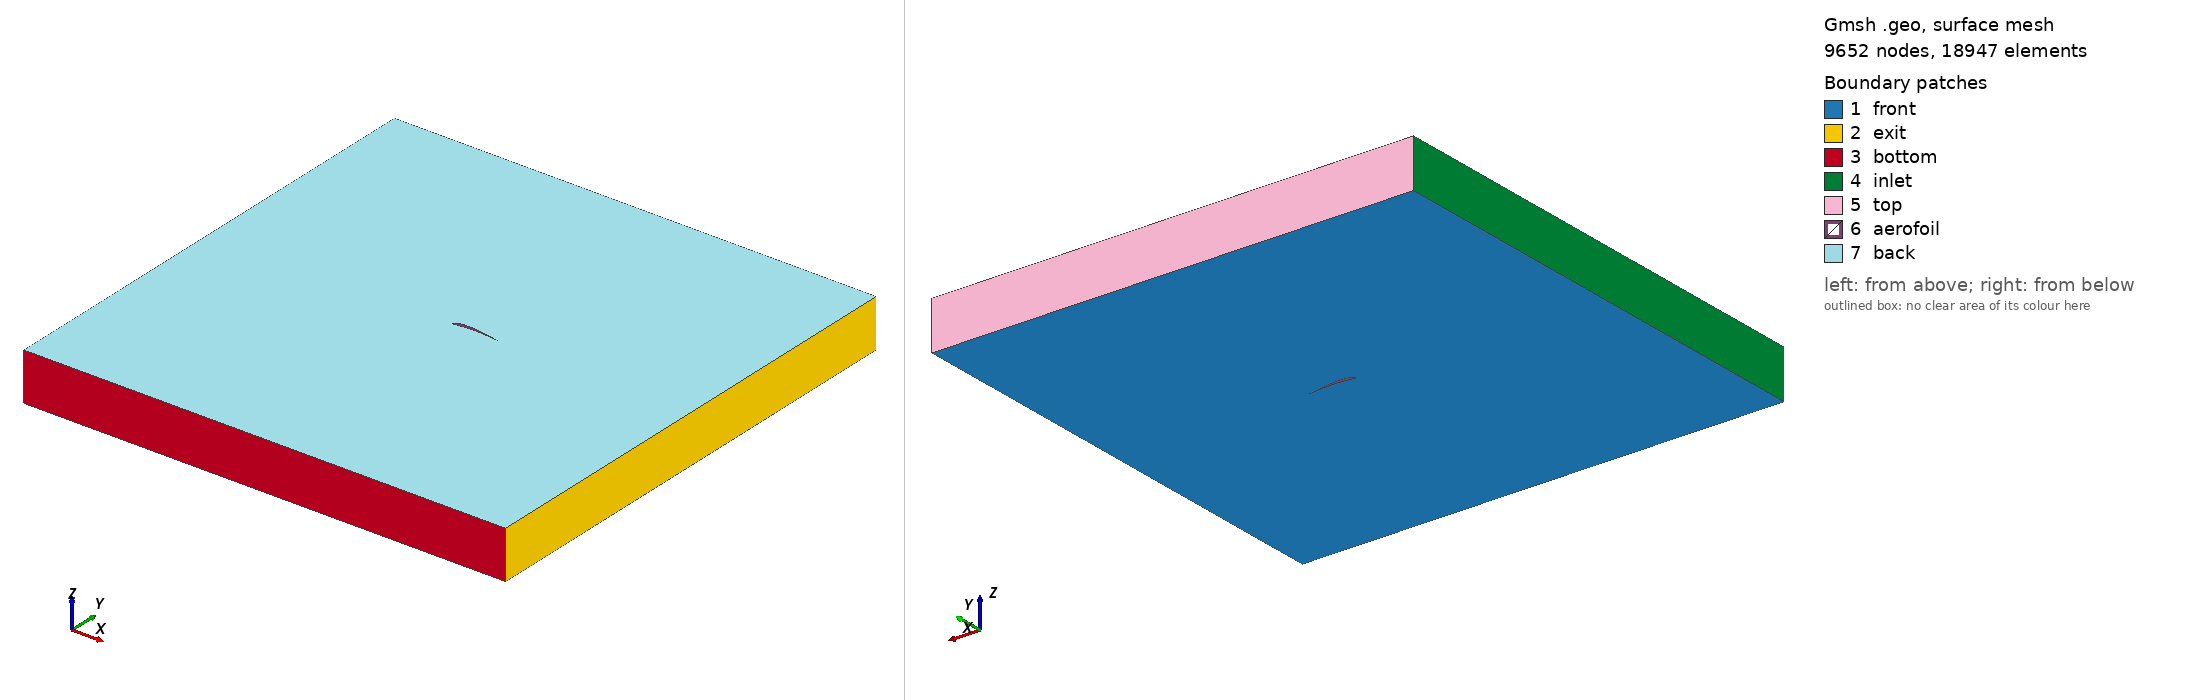

Gmsh geometry script, surface-meshed: 9652 nodes, 18947 surface elements. Boundary patches (legend numbers): 1 front, 2 exit, 3 bottom, 4 inlet, 5 top, 6 aerofoil, 7 back. Left view from above one corner, right view from below the opposite corner. Legend entries are the model's physical surfaces. The drawing asked Gmsh for element sizes between 1% and 20% of the model's largest extent; the script's own settings can give other sizes.

=== airfoil.geo (drawn) ===
Point(1000) = { 1.0, 0.0016, 0.00000000, 0.005};
Point(1001) = { 0.95, 0.0124, 0.00000000, 0.005};
Point(1002) = { 0.9, 0.0229, 0.00000000, 0.005};
Point(1003) = { 0.8, 0.0428, 0.00000000, 0.005};
Point(1004) = { 0.7, 0.061, 0.00000000, 0.005};
Point(1005) = { 0.6, 0.0771, 0.00000000, 0.005};
Point(1006) = { 0.5, 0.0905, 0.00000000, 0.005};
Point(1007) = { 0.4, 0.1002, 0.00000000, 0.005};
Point(1008) = { 0.3, 0.1048, 0.00000000, 0.005};
Point(1009) = { 0.25, 0.1044, 0.00000000, 0.005};
Point(1010) = { 0.2, 0.1013, 0.00000000, 0.005};
Point(1011) = { 0.15, 0.0934, 0.00000000, 0.005};
Point(1012) = { 0.1, 0.078, 0.00000000, 0.005};
Point(1013) = { 0.075, 0.0664, 0.00000000, 0.005};
Point(1014) = { 0.05, 0.0513, 0.00000000, 0.005};
Point(1015) = { 0.025, 0.0317, 0.00000000, 0.005};
Point(1016) = { 0.0125, 0.0193, 0.00000000, 0.005};
Point(1017) = { 0.0, 0.0, 0.00000000, 0.005};
Point(1018) = { 0.0125, -0.005, 0.00000000, 0.005};
Point(1019) = { 0.025, -0.0042, 0.00000000, 0.005};
Point(1020) = { 0.05, -0.001, 0.00000000, 0.005};
Point(1021) = { 0.075, 0.0028, 0.00000000, 0.005};
Point(1022) = { 0.1, 0.0068, 0.00000000, 0.005};
Point(1023) = { 0.15, 0.0145, 0.00000000, 0.005};
Point(1024) = { 0.2, 0.0217, 0.00000000, 0.005};
Point(1025) = { 0.25, 0.0282, 0.00000000, 0.005};
Point(1026) = { 0.3, 0.0333, 0.00000000, 0.005};
Point(1027) = { 0.4, 0.0385, 0.00000000, 0.005};
Point(1028) = { 0.5, 0.0386, 0.00000000, 0.005};
Point(1029) = { 0.6, 0.035, 0.00000000, 0.005};
Point(1030) = { 0.7, 0.0286, 0.00000000, 0.005};
Point(1031) = { 0.8, 0.0202, 0.00000000, 0.005};
Point(1032) = { 0.9, 0.01, 0.00000000, 0.005};
Point(1033) = { 0.95, 0.0044, 0.00000000, 0.005};
Point(1034) = { 1.0, -0.0016, 0.00000000, 0.005};


Spline(1000) = {1000:1034,1000};

edge_lc = 0.2;
Point(1900) = { 5, 5, 0, edge_lc};
Point(1901) = { 5, -5, 0, edge_lc};
Point(1902) = { -5, -5, 0, edge_lc};
Point(1903) = { -5, 5, 0, edge_lc};

Line(1) = {1900,1901};
Line(2) = {1901,1902};
Line(3) = {1902,1903};
Line(4) = {1903,1900};

Line Loop (1) = {1,2,3,4};
Line Loop (2) = {1000};
Plane Surface(1) = {1,2};

Extrude {0, 0, 1} {
  Surface{1};
  Layers{1};
  Recombine;
}
Physical Surface("back") = {1027};
Physical Surface("front") = {1};
Physical Surface("top") = {1022};
Physical Surface("exit") = {1010};
Physical Surface("bottom") = {1014};
Physical Surface("inlet") = {1018};
Physical Surface("aerofoil") = {1026};
Physical Volume("internal") = {1};
